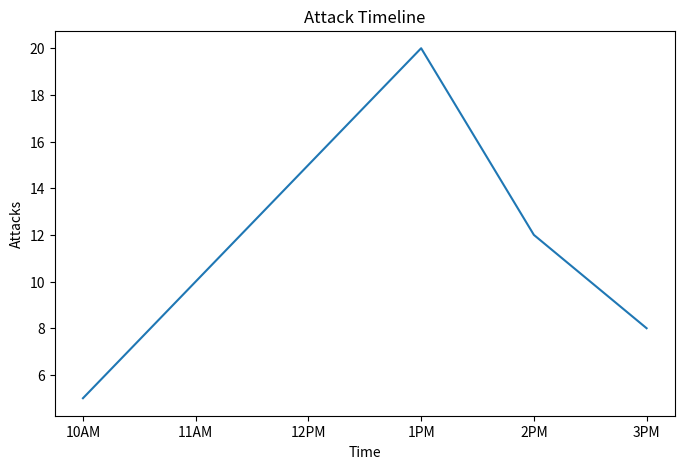

This chart was generated by the following Python code:
import matplotlib.pyplot as plt

hours = [
    "10AM",
    "11AM",
    "12PM",
    "1PM",
    "2PM",
    "3PM"
]

attacks = [
    5,
    10,
    15,
    20,
    12,
    8
]

plt.figure(figsize=(8,5))

plt.plot(hours, attacks)

plt.xlabel("Time")
plt.ylabel("Attacks")
plt.title("Attack Timeline")

plt.savefig("attack_timeline.png")

plt.show()
